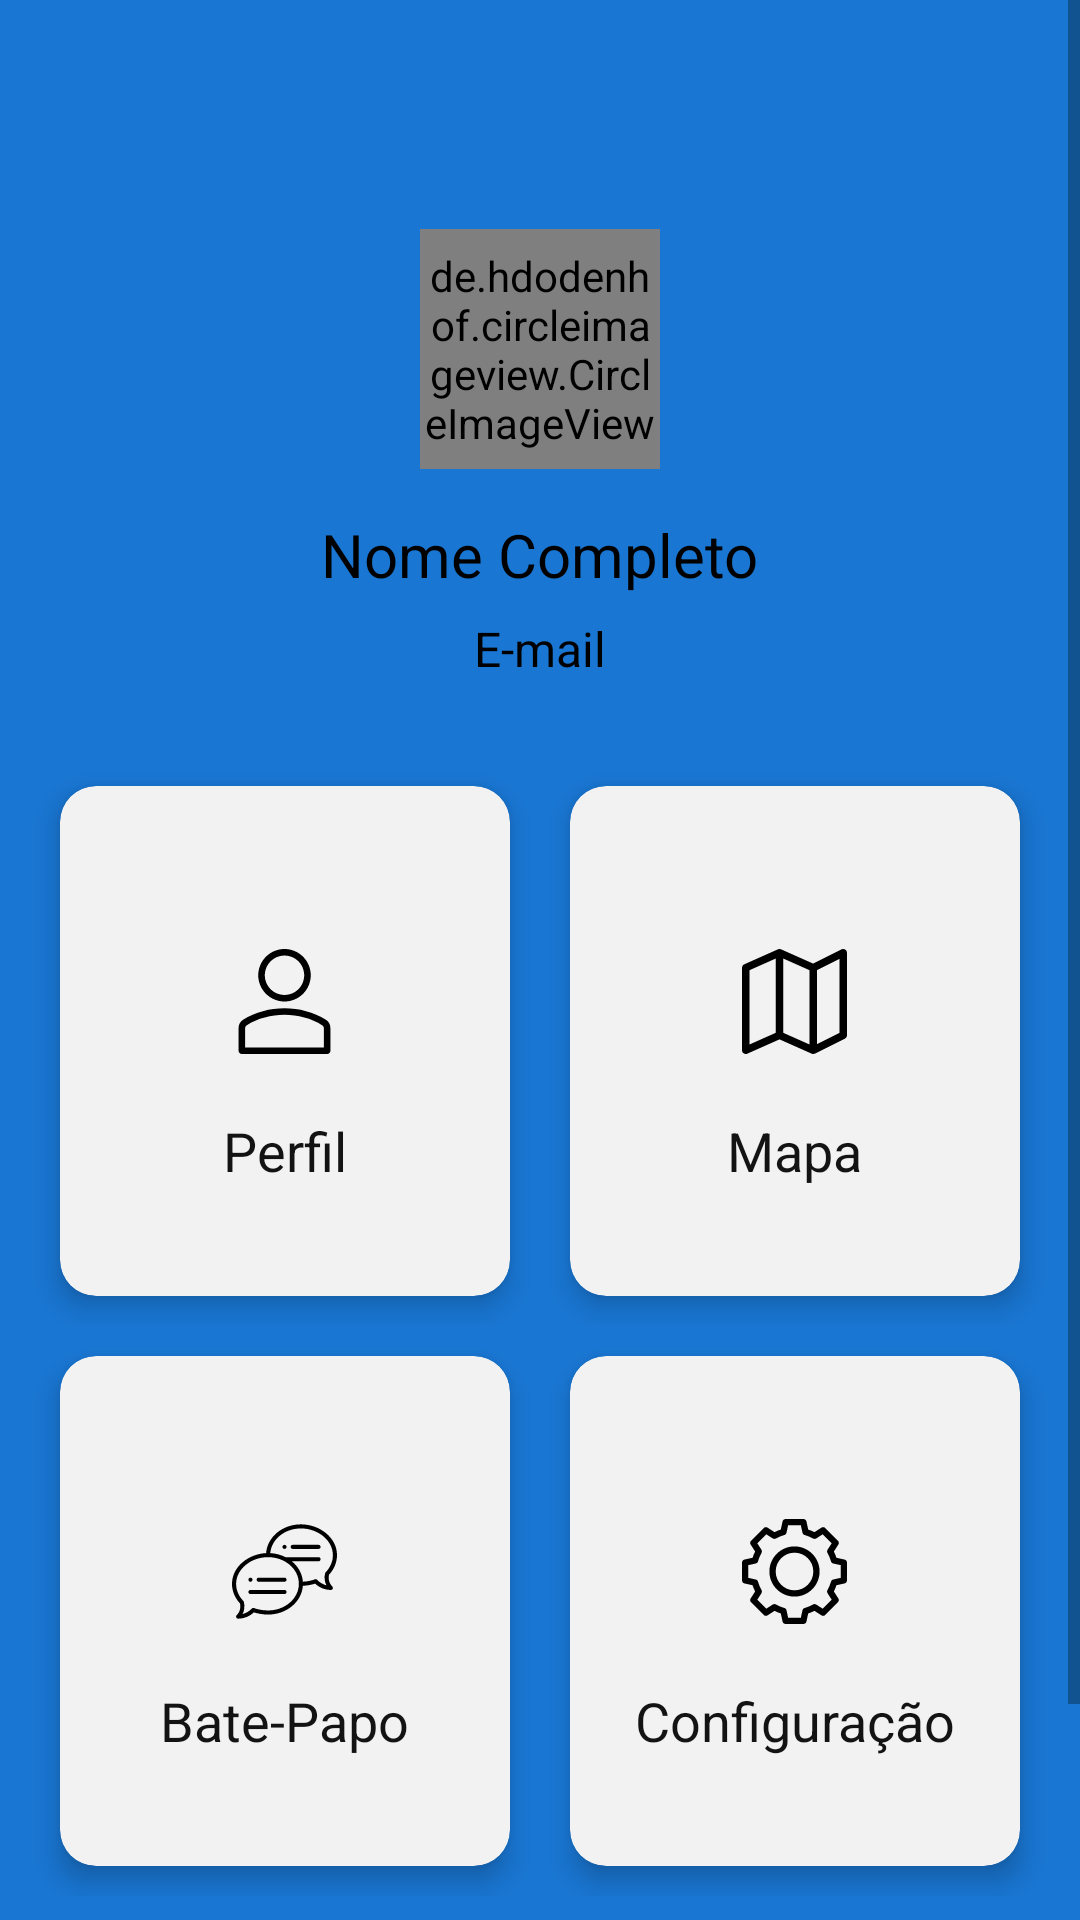

Here is an Android app screen rendered from its layout file. Give the layout XML and the strings, colors and styles it references.
<!-- AndroidManifest.xml: activity theme AppTheme -->
<!-- res/layout/activity_dashboard.xml -->
<?xml version="1.0" encoding="utf-8"?>
<ScrollView xmlns:android="http://schemas.android.com/apk/res/android"
    xmlns:app="http://schemas.android.com/apk/res-auto"
    xmlns:tools="http://schemas.android.com/tools"
    android:layout_width="match_parent"
    android:layout_height="match_parent"
    android:background="?attr/colorPrimaryDark"
    tools:context=".activity.DashboardActivity">

    <LinearLayout
        android:id="@+id/linearLayout"
        android:layout_width="match_parent"
        android:layout_height="wrap_content"
        android:layout_gravity="center_horizontal"
        android:gravity="center"
        android:orientation="vertical">

        <include
            android:id="@+id/app_bar"
            layout="@layout/app_bar_toolbar" />

        <View
            android:id="@+id/bg_top_header"
            android:layout_width="match_parent"
            android:layout_height="250dp"
            android:background="@drawable/bg_topheader" />

        <LinearLayout
            android:layout_width="match_parent"
            android:layout_height="wrap_content"
            android:layout_gravity="center_horizontal"
            android:layout_marginStart="25dp"
            android:layout_marginTop="-230dp"
            android:layout_marginEnd="25dp"
            android:gravity="center_horizontal"
            android:orientation="vertical">

            <de.hdodenhof.circleimageview.CircleImageView
                android:id="@+id/user_image"
                android:layout_width="80dp"
                android:layout_height="80dp"
                android:src="@drawable/ic_user_icon"
                app:civ_border_color="?attr/WhiteToBlack"
                app:civ_border_width="2.5dp"
                app:civ_circle_background_color="?attr/WhiteToBlack"
                tools:ignore="ContentDescription" />

            <TextView
                android:id="@+id/user_name"
                android:layout_width="wrap_content"
                android:layout_height="wrap_content"
                android:layout_marginTop="15dp"
                android:maxWidth="300dp"
                android:text="@string/hint_name_register"
                android:textColor="@color/textColor"
                android:singleLine="true"
                android:textSize="20sp" />

            <TextView
                android:id="@+id/user_email"
                android:singleLine="true"
                android:layout_width="wrap_content"
                android:layout_height="wrap_content"
                android:layout_marginTop="7dp"
                android:maxWidth="300dp"
                android:text="@string/hint_email"
                android:textColor="@color/textColor"
                android:textSize="16sp" />

        </LinearLayout>

        <LinearLayout
            android:layout_width="match_parent"
            android:layout_height="match_parent"
            android:layout_gravity="center_horizontal"
            android:layout_marginTop="15dp"
            android:orientation="vertical"
            android:padding="10dp"
            tools:ignore="UselessParent">

            <LinearLayout
                android:layout_width="match_parent"
                android:layout_height="190dp"
                android:clipToPadding="false"
                android:gravity="center"
                android:orientation="horizontal">

                <androidx.cardview.widget.CardView
                    android:layout_width="match_parent"
                    android:layout_height="match_parent"
                    android:layout_margin="10dp"
                    android:layout_weight="1"
                    app:cardBackgroundColor="?attr/BackgroundColor"
                    app:cardCornerRadius="12dp"
                    app:cardElevation="5dp">

                    <Button
                        android:id="@+id/btn_profile"
                        android:layout_width="match_parent"
                        android:layout_height="match_parent"
                        android:background="@android:color/transparent" />

                    <LinearLayout
                        android:layout_width="match_parent"
                        android:layout_height="match_parent"
                        android:gravity="center"
                        android:orientation="vertical"
                        tools:ignore="UseCompoundDrawables">

                        <ImageView
                            android:layout_width="35dp"
                            android:layout_height="35dp"
                            android:layout_marginTop="18dp"
                            android:src="@drawable/ic_user_outline"
                            tools:ignore="ContentDescription" />

                        <TextView
                            android:layout_width="wrap_content"
                            android:layout_height="wrap_content"
                            android:layout_marginTop="20dp"
                            android:text="@string/profile"
                            android:textColor="?attr/TextColor"
                            android:textSize="18sp" />

                    </LinearLayout>

                </androidx.cardview.widget.CardView>


                <androidx.cardview.widget.CardView
                    android:layout_width="match_parent"
                    android:layout_height="match_parent"
                    android:layout_margin="10dp"
                    android:layout_weight="1"
                    app:cardBackgroundColor="?attr/BackgroundColor"
                    app:cardCornerRadius="12dp"
                    app:cardElevation="5dp">

                    <Button
                        android:id="@+id/btn_maps"
                        android:layout_width="match_parent"
                        android:layout_height="match_parent"
                        android:background="@android:color/transparent" />

                    <LinearLayout
                        android:layout_width="match_parent"
                        android:layout_height="match_parent"
                        android:gravity="center"
                        android:orientation="vertical"
                        tools:ignore="UseCompoundDrawables">

                        <ImageView
                            android:layout_width="35dp"
                            android:layout_height="35dp"
                            android:layout_marginTop="18dp"
                            android:src="@drawable/ic_map"
                            tools:ignore="ContentDescription" />

                        <TextView
                            android:layout_width="wrap_content"
                            android:layout_height="wrap_content"
                            android:layout_marginTop="20dp"
                            android:text="@string/title_map"
                            android:textColor="?attr/TextColor"
                            android:textSize="18sp" />

                    </LinearLayout>

                </androidx.cardview.widget.CardView>

            </LinearLayout>

            <LinearLayout
                android:layout_width="match_parent"
                android:layout_height="190dp"
                android:clipToPadding="false"
                android:gravity="center"
                android:orientation="horizontal">

                <androidx.cardview.widget.CardView
                    android:layout_width="match_parent"
                    android:layout_height="match_parent"
                    android:layout_margin="10dp"
                    android:layout_weight="1"
                    app:cardBackgroundColor="?attr/BackgroundColor"
                    app:cardCornerRadius="12dp"
                    app:cardElevation="5dp">

                    <Button
                        android:id="@+id/btn_chat"
                        android:layout_width="match_parent"
                        android:layout_height="match_parent"
                        android:background="@android:color/transparent" />

                    <LinearLayout
                        android:layout_width="match_parent"
                        android:layout_height="match_parent"
                        android:gravity="center"
                        android:orientation="vertical"
                        tools:ignore="UseCompoundDrawables">

                        <ImageView
                            android:layout_width="35dp"
                            android:layout_height="35dp"
                            android:layout_marginTop="18dp"
                            android:src="@drawable/ic_chat"
                            tools:ignore="ContentDescription" />

                        <TextView
                            android:layout_width="wrap_content"
                            android:layout_height="wrap_content"
                            android:layout_marginTop="20dp"
                            android:text="@string/title_chat"
                            android:textColor="?attr/TextColor"
                            android:textSize="18sp" />

                    </LinearLayout>

                </androidx.cardview.widget.CardView>


                <androidx.cardview.widget.CardView
                    android:layout_width="match_parent"
                    android:layout_height="match_parent"
                    android:layout_margin="10dp"
                    android:layout_weight="1"
                    app:cardBackgroundColor="?attr/BackgroundColor"
                    app:cardCornerRadius="12dp"
                    app:cardElevation="5dp">

                    <Button
                        android:id="@+id/btn_configuration"
                        android:layout_width="match_parent"
                        android:layout_height="match_parent"
                        android:background="@android:color/transparent" />

                    <LinearLayout
                        android:layout_width="match_parent"
                        android:layout_height="match_parent"
                        android:gravity="center"
                        android:orientation="vertical"
                        tools:ignore="UseCompoundDrawables">

                        <ImageView
                            android:layout_width="35dp"
                            android:layout_height="35dp"
                            android:layout_marginTop="18dp"
                            android:src="@drawable/ic_settings"
                            tools:ignore="ContentDescription" />

                        <TextView
                            android:layout_width="wrap_content"
                            android:layout_height="wrap_content"
                            android:layout_marginTop="20dp"
                            android:text="@string/title_configuration"
                            android:textColor="?attr/TextColor"
                            android:textSize="18sp" />

                    </LinearLayout>

                </androidx.cardview.widget.CardView>

            </LinearLayout>

        </LinearLayout>

    </LinearLayout>

</ScrollView>
<!-- res/layout/app_bar_toolbar.xml (included above) -->
<?xml version="1.0" encoding="utf-8"?>
<com.google.android.material.appbar.AppBarLayout xmlns:android="http://schemas.android.com/apk/res/android"
    xmlns:app="http://schemas.android.com/apk/res-auto"
    android:id="@+id/appBarLayout"
    android:layout_width="match_parent"
    android:layout_height="wrap_content"
    android:fadeScrollbars="true"
    android:theme="@style/AppTheme.AppBarOverlay">

    <androidx.appcompat.widget.Toolbar
        android:id="@+id/toolbar"
        android:layout_width="match_parent"
        android:layout_height="?attr/actionBarSize"
        android:background="?attr/colorPrimaryDark"
        app:layout_scrollFlags="scroll|enterAlways|snap"
        app:popupTheme="@style/AppTheme.PopupOverlay" />

</com.google.android.material.appbar.AppBarLayout>
<!-- resources referenced by this layout -->
<resources>
  <color name="textColor">#000000</color>
  <!-- drawable ic_map (drawable) -->
  <vector xmlns:android="http://schemas.android.com/apk/res/android"
      android:width="48dp"
      android:height="48dp"
      android:viewportWidth="477.874"
      android:viewportHeight="477.874">
      <path
          android:fillColor="?attr/BlackToWhite"
          android:pathData="M460.812,0c-2.651,-0.001 -5.266,0.615 -7.637,1.8L323.844,66.483L177.6,1.476c-0.239,-0.102 -0.512,-0.12 -0.768,-0.222c-0.658,-0.246 -1.331,-0.451 -2.014,-0.614c-0.679,-0.183 -1.369,-0.326 -2.065,-0.427c-1.386,-0.114 -2.779,-0.114 -4.164,0c-0.696,0.101 -1.386,0.244 -2.065,0.427c-0.683,0.163 -1.356,0.368 -2.014,0.614c-0.256,0.102 -0.529,0.119 -0.768,0.222l-153.6,68.267C3.976,72.481 0.003,78.595 0.004,85.341v375.467c0.003,5.774 2.924,11.155 7.765,14.302c4.842,3.152 10.949,3.64 16.23,1.297l146.671,-65.195l146.671,65.195c0.256,0.102 0.529,0 0.785,0.154c4.132,1.848 8.875,1.742 12.919,-0.29c0.273,-0.119 0.58,0 0.853,-0.188l136.533,-68.267c5.786,-2.891 9.441,-8.806 9.438,-15.275V17.075C477.875,7.649 470.237,0.004 460.812,0zM153.604,381.448L34.137,434.542V96.435L153.604,43.34V381.448zM307.204,434.542l-119.467,-53.094V43.34l119.467,53.094V434.542zM443.737,381.994l-102.4,51.2V95.888l102.4,-51.2V381.994z" />
  </vector>
  <!-- drawable ic_user_icon (drawable) -->
  <vector android:height="48dp" android:viewportHeight="515.556"
      android:viewportWidth="515.556" android:width="48dp" xmlns:android="http://schemas.android.com/apk/res/android">
      <path android:fillColor="#FF000000" android:pathData="m348.918,37.751c50.334,50.334 50.334,131.942 0,182.276s-131.942,50.334 -182.276,0 -50.334,-131.942 0,-182.276c50.334,-50.335 131.942,-50.335 182.276,0"/>
      <path android:fillColor="#FF000000" android:pathData="m455.486,350.669c-117.498,-79.391 -277.917,-79.391 -395.415,0 -17.433,11.769 -27.848,31.656 -27.848,53.211v111.676h451.111v-111.676c0,-21.555 -10.416,-41.442 -27.848,-53.211z"/>
  </vector>
  <!-- drawable ic_user_outline (drawable) -->
  <vector xmlns:android="http://schemas.android.com/apk/res/android"
      android:width="48dp"
      android:height="48dp"
      android:viewportWidth="551.13"
      android:viewportHeight="551.13">
      <path
          android:fillColor="#FF000000"
          android:pathData="m275.565,275.565c-75.972,0 -137.783,-61.81 -137.783,-137.783s61.811,-137.782 137.783,-137.782 137.783,61.81 137.783,137.783 -61.811,137.782 -137.783,137.782zM275.565,34.446c-56.983,0 -103.337,46.353 -103.337,103.337s46.353,103.337 103.337,103.337 103.337,-46.354 103.337,-103.337 -46.354,-103.337 -103.337,-103.337z" />
      <path
          android:fillColor="#FF000000"
          android:pathData="m499.461,551.13h-447.793c-9.52,0 -17.223,-7.703 -17.223,-17.223v-118.558c0,-17.795 9.099,-34.513 23.732,-43.663 129.339,-80.682 305.554,-80.665 434.759,-0.017 14.649,9.166 23.749,25.885 23.749,43.679v118.558c0,9.521 -7.703,17.224 -17.224,17.224zM68.891,516.685h413.348v-101.336c0,-6.004 -2.893,-11.555 -7.552,-14.464 -118.256,-73.819 -279.905,-73.87 -398.26,0.017 -4.642,2.893 -7.535,8.443 -7.535,14.448z" />
  </vector>
  <string name="hint_email">E-mail</string>
  <string name="hint_name_register">Nome Completo</string>
  <string name="profile">Perfil</string>
  <string name="title_chat">Bate-Papo</string>
  <string name="title_configuration">Configuração</string>
  <string name="title_map">Mapa</string>
  <style name="AppTheme.AppBarOverlay" parent="ThemeOverlay.AppCompat.Dark.ActionBar" />
  <style name="AppTheme.PopupOverlay" parent="ThemeOverlay.AppCompat.Light" />
  <color name="colorPrimary">#2095F3</color>
  <color name="colorPrimaryDark">#1976D2</color>
  <color name="colorAccent">#00BFFF</color>
  <style name="WindowAnimationTransition">
          <item name="android:windowEnterAnimation">@android:anim/fade_in</item>
          <item name="android:windowExitAnimation">@android:anim/fade_out</item>
      </style>
</resources>
